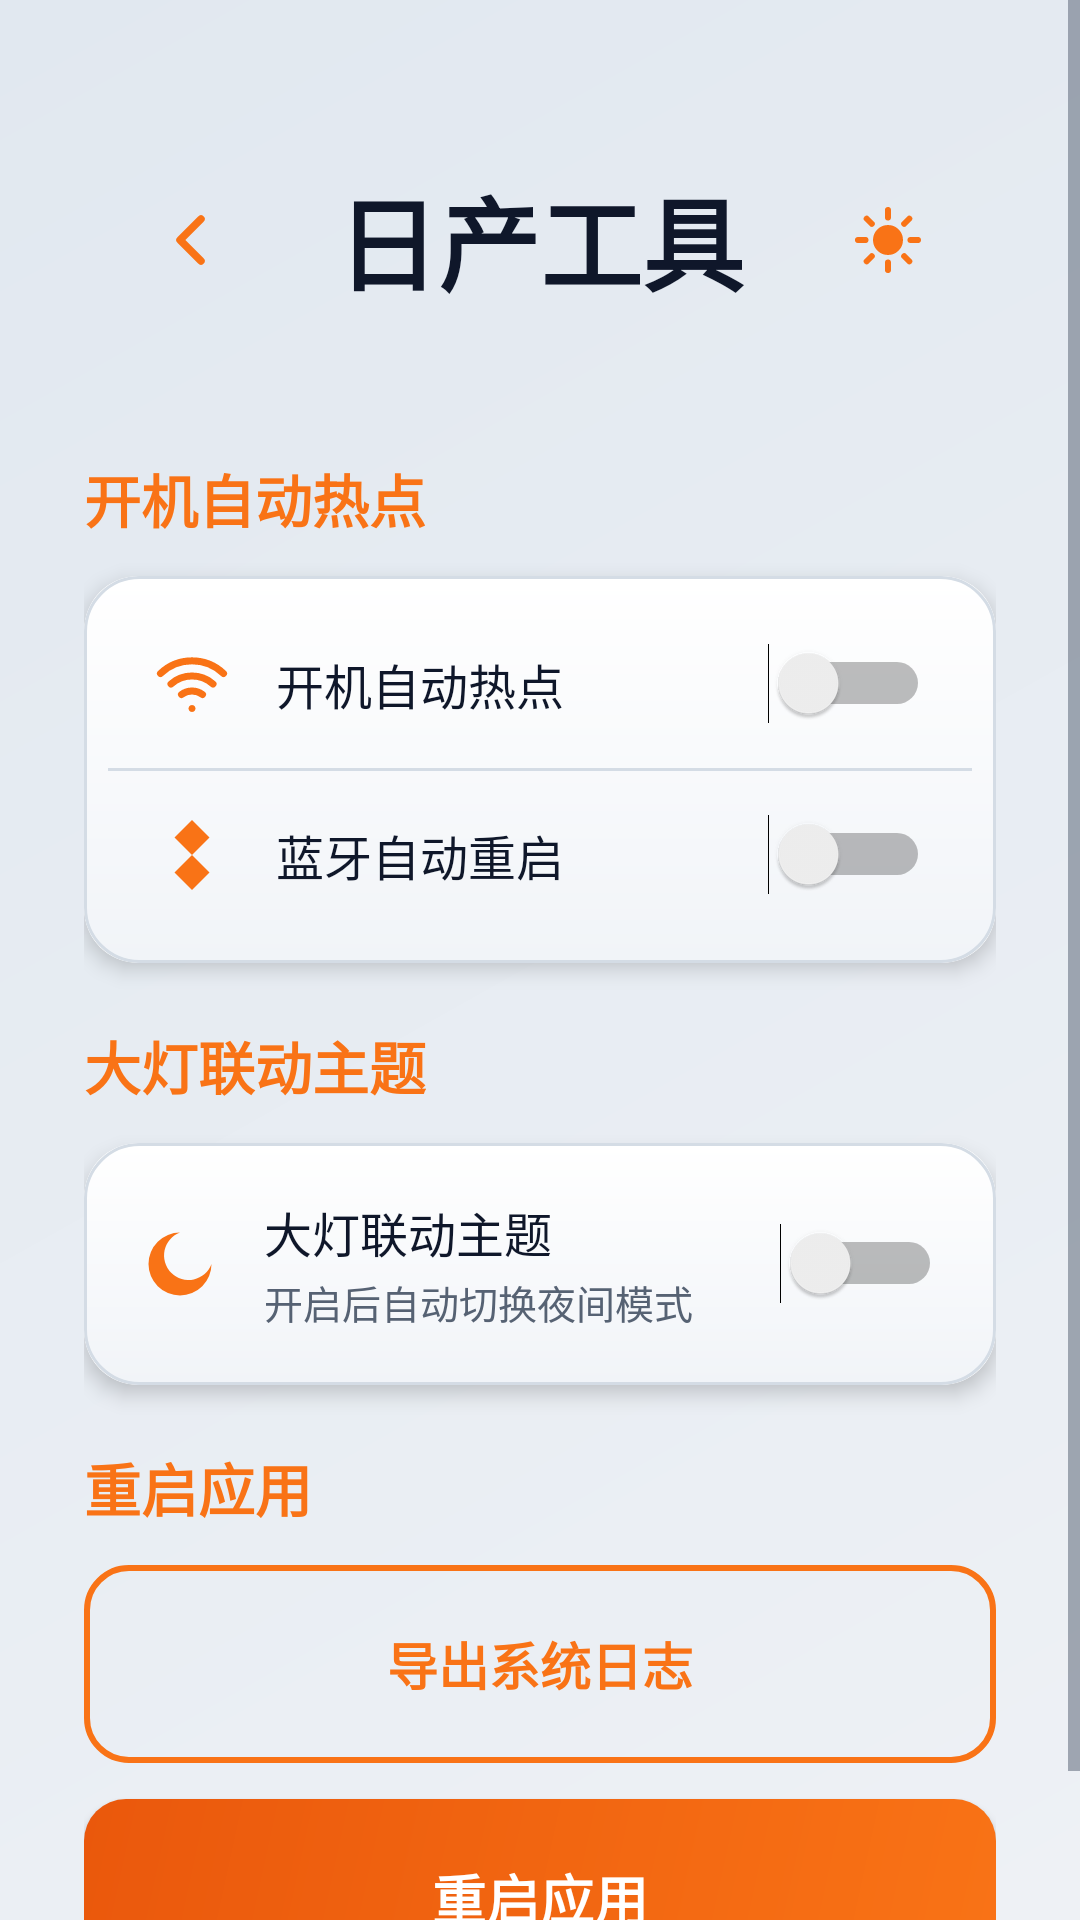

Here is an Android app screen rendered from its layout file. Give the layout XML and the strings, colors and styles it references.
<!-- AndroidManifest.xml: application theme AppTheme -->
<!-- res/layout/activity_nissan_tools.xml -->
<?xml version="1.0" encoding="utf-8"?>
<FrameLayout xmlns:android="http://schemas.android.com/apk/res/android"
    xmlns:app="http://schemas.android.com/apk/res-auto"
    android:layout_width="match_parent"
    android:layout_height="match_parent"
    android:background="@drawable/bg_dashboard">

    <ScrollView
        android:layout_width="match_parent"
        android:layout_height="match_parent"
        android:fillViewport="true">

        <LinearLayout
            android:layout_width="match_parent"
            android:layout_height="wrap_content"
            android:orientation="vertical"
            android:paddingStart="@dimen/activity_horizontal_margin"
            android:paddingEnd="@dimen/activity_horizontal_margin"
            android:paddingTop="@dimen/activity_vertical_margin"
            android:paddingBottom="@dimen/activity_vertical_margin">

            
            <LinearLayout
                android:layout_width="match_parent"
                android:layout_height="@dimen/header_height"
                android:gravity="center_vertical"
                android:orientation="horizontal">

                <ImageButton
                    android:id="@+id/btn_back"
                    android:layout_width="@dimen/min_touch"
                    android:layout_height="@dimen/min_touch"
                    android:background="?attr/selectableItemBackgroundBorderless"
                    android:contentDescription="@string/back"
                    app:srcCompat="@drawable/ic_back"
                    app:tint="@color/color_accent" />

                <TextView
                    android:layout_width="0dp"
                    android:layout_height="wrap_content"
                    android:layout_marginStart="12dp"
                    android:layout_weight="1"
                    android:text="@string/card_nissan_tools"
                    android:textColor="@color/color_text"
                    android:textSize="@dimen/text_app_title"
                    android:textStyle="bold" />

                <ImageButton
                    android:id="@+id/btn_theme_toggle"
                    android:layout_width="@dimen/min_touch"
                    android:layout_height="@dimen/min_touch"
                    android:background="?attr/selectableItemBackgroundBorderless"
                    android:contentDescription="@string/theme_toggle"
                    app:srcCompat="@drawable/ic_sun"
                    app:tint="@color/color_accent" />
            </LinearLayout>

            
            <TextView
                style="@style/SectionTitle"
                android:layout_width="wrap_content"
                android:layout_height="wrap_content"
                android:layout_marginTop="@dimen/gap"
                android:layout_marginBottom="@dimen/gap_small"
                android:text="@string/auto_hotspot" />

            <androidx.cardview.widget.CardView
                android:layout_width="match_parent"
                android:layout_height="wrap_content"
                app:cardCornerRadius="@dimen/card_radius"
                app:cardElevation="4dp">

                <LinearLayout
                    android:layout_width="match_parent"
                    android:layout_height="wrap_content"
                    android:background="@drawable/bg_card"
                    android:orientation="vertical"
                    android:padding="8dp">

                    <LinearLayout
                        android:layout_width="match_parent"
                        android:layout_height="wrap_content"
                        android:gravity="center_vertical"
                        android:orientation="horizontal"
                        android:padding="14dp">

                        <ImageView
                            android:layout_width="28dp"
                            android:layout_height="28dp"
                            android:layout_marginEnd="14dp"
                            app:srcCompat="@drawable/ic_wifi"
                            app:tint="@color/color_accent" />

                        <TextView
                            android:layout_width="0dp"
                            android:layout_height="wrap_content"
                            android:layout_weight="1"
                            android:text="@string/auto_hotspot"
                            android:textColor="@color/color_text"
                            android:textSize="@dimen/text_body" />

                        <Switch
                            android:id="@+id/switch_auto_hotspot"
                            android:layout_width="wrap_content"
                            android:layout_height="wrap_content" />
                    </LinearLayout>

                    <View
                        android:layout_width="match_parent"
                        android:layout_height="1dp"
                        android:background="@color/color_border" />

                    <LinearLayout
                        android:layout_width="match_parent"
                        android:layout_height="wrap_content"
                        android:gravity="center_vertical"
                        android:orientation="horizontal"
                        android:padding="14dp">

                        <ImageView
                            android:layout_width="28dp"
                            android:layout_height="28dp"
                            android:layout_marginEnd="14dp"
                            app:srcCompat="@drawable/ic_bluetooth"
                            app:tint="@color/color_accent" />

                        <TextView
                            android:layout_width="0dp"
                            android:layout_height="wrap_content"
                            android:layout_weight="1"
                            android:text="@string/bluetooth_restart"
                            android:textColor="@color/color_text"
                            android:textSize="@dimen/text_body" />

                        <Switch
                            android:id="@+id/switch_bluetooth_restart"
                            android:layout_width="wrap_content"
                            android:layout_height="wrap_content" />
                    </LinearLayout>
                </LinearLayout>
            </androidx.cardview.widget.CardView>

            
            <TextView
                style="@style/SectionTitle"
                android:layout_width="wrap_content"
                android:layout_height="wrap_content"
                android:layout_marginTop="@dimen/gap"
                android:layout_marginBottom="@dimen/gap_small"
                android:text="@string/headlight_theme" />

            <androidx.cardview.widget.CardView
                android:layout_width="match_parent"
                android:layout_height="wrap_content"
                app:cardCornerRadius="@dimen/card_radius"
                app:cardElevation="4dp">

                <LinearLayout
                    android:layout_width="match_parent"
                    android:layout_height="wrap_content"
                    android:background="@drawable/bg_card"
                    android:gravity="center_vertical"
                    android:orientation="horizontal"
                    android:padding="18dp">

                    <ImageView
                        android:layout_width="28dp"
                        android:layout_height="28dp"
                        android:layout_marginEnd="14dp"
                        app:srcCompat="@drawable/ic_moon"
                        app:tint="@color/color_accent" />

                    <LinearLayout
                        android:layout_width="0dp"
                        android:layout_height="wrap_content"
                        android:layout_weight="1"
                        android:orientation="vertical">

                        <TextView
                            android:layout_width="wrap_content"
                            android:layout_height="wrap_content"
                            android:text="@string/headlight_theme"
                            android:textColor="@color/color_text"
                            android:textSize="@dimen/text_body" />

                        <TextView
                            android:layout_width="wrap_content"
                            android:layout_height="wrap_content"
                            android:layout_marginTop="2dp"
                            android:text="@string/headlight_theme_desc"
                            android:textColor="@color/color_text_secondary"
                            android:textSize="13sp" />
                    </LinearLayout>

                    <Switch
                        android:id="@+id/switch_headlight_theme"
                        android:layout_width="wrap_content"
                        android:layout_height="wrap_content" />
                </LinearLayout>
            </androidx.cardview.widget.CardView>

            
            <TextView
                style="@style/SectionTitle"
                android:layout_width="wrap_content"
                android:layout_height="wrap_content"
                android:layout_marginTop="@dimen/gap"
                android:layout_marginBottom="@dimen/gap_small"
                android:text="@string/restart_app" />

            <Button
                android:id="@+id/btn_export_system_logs"
                style="@style/GhostButton"
                android:layout_width="match_parent"
                android:layout_height="@dimen/button_height"
                android:layout_marginBottom="@dimen/gap_small"
                android:text="@string/export_system_logs" />

            <Button
                android:id="@+id/btn_restart_app"
                style="@style/PrimaryButton"
                android:layout_width="match_parent"
                android:layout_height="@dimen/button_height"
                android:text="@string/restart_app" />
        </LinearLayout>
    </ScrollView>
</FrameLayout>
<!-- resources referenced by this layout -->
<resources>
  <color name="color_accent">#F97316</color>
  <color name="color_border">#D4DCE5</color>
  <color name="color_text">#0F172A</color>
  <color name="color_text_secondary">#566273</color>
  <dimen name="activity_horizontal_margin">28dp</dimen>
  <dimen name="activity_vertical_margin">28dp</dimen>
  <dimen name="button_height">66dp</dimen>
  <dimen name="card_radius">18dp</dimen>
  <dimen name="gap">20dp</dimen>
  <dimen name="gap_small">12dp</dimen>
  <dimen name="header_height">104dp</dimen>
  <dimen name="min_touch">72dp</dimen>
  <dimen name="text_app_title">34sp</dimen>
  <dimen name="text_body">16sp</dimen>
  <!-- drawable bg_card (drawable) -->
  <?xml version="1.0" encoding="utf-8"?>
  <shape xmlns:android="http://schemas.android.com/apk/res/android">
      <gradient
          android:type="linear"
          android:angle="145"
          android:startColor="@color/color_surface"
          android:endColor="@color/color_surface_variant" />
      <corners android:radius="@dimen/card_radius" />
      <stroke
          android:width="1dp"
          android:color="@color/color_border" />
  </shape>
  <!-- drawable bg_dashboard (drawable) -->
  <?xml version="1.0" encoding="utf-8"?>
  <shape xmlns:android="http://schemas.android.com/apk/res/android">
      <gradient
          android:type="linear"
          android:angle="135"
          android:startColor="@color/color_bg"
          android:endColor="@color/color_bg_gradient" />
  </shape>
  <!-- drawable ic_bluetooth (drawable) -->
  <vector xmlns:android="http://schemas.android.com/apk/res/android"
      android:width="24dp"
      android:height="24dp"
      android:viewportWidth="24"
      android:viewportHeight="24">
      <path
          android:fillColor="#FF000000"
          android:pathData="M12,2 L17,7 L12,12 L17,17 L12,22 L7,17 L12,12 L7,7 Z" />
  </vector>
  <!-- drawable ic_moon (drawable) -->
  <vector xmlns:android="http://schemas.android.com/apk/res/android"
      android:width="24dp"
      android:height="24dp"
      android:viewportWidth="24"
      android:viewportHeight="24">
      <path
          android:fillColor="#FF000000"
          android:pathData="M12,3 a9,9 0 1,0 9,9 a7,7 0 1,1 -9,-9 Z" />
  </vector>
  <string name="auto_hotspot">开机自动热点</string>
  <string name="back">返回</string>
  <string name="bluetooth_restart">蓝牙自动重启</string>
  <string name="card_nissan_tools">日产工具</string>
  <string name="export_system_logs">导出系统日志</string>
  <string name="headlight_theme">大灯联动主题</string>
  <string name="headlight_theme_desc">开启后自动切换夜间模式</string>
  <string name="restart_app">重启应用</string>
  <string name="theme_toggle">切换昼夜</string>
  <style name="SectionTitle">
          <item name="android:textSize">19sp</item>
          <item name="android:textColor">@color/color_accent</item>
          <item name="android:textStyle">bold</item>
      </style>
  <color name="color_surface">#FFFFFF</color>
  <color name="color_surface_variant">#F1F4F8</color>
  <color name="color_bg">#EEF1F5</color>
  <color name="color_bg_gradient">#E1E8F0</color>
  <!-- drawable bg_button_ghost (drawable) -->
  <?xml version="1.0" encoding="utf-8"?>
  <shape xmlns:android="http://schemas.android.com/apk/res/android">
      <solid android:color="@android:color/transparent" />
      <corners android:radius="14dp" />
      <stroke
          android:width="2dp"
          android:color="@color/color_accent" />
  </shape>
  <!-- drawable bg_button_primary (drawable) -->
  <?xml version="1.0" encoding="utf-8"?>
  <shape xmlns:android="http://schemas.android.com/apk/res/android">
      <gradient
          android:type="linear"
          android:angle="135"
          android:startColor="@color/color_accent"
          android:endColor="@color/color_accent_dark" />
      <corners android:radius="14dp" />
  </shape>
  <color name="color_on_accent">#FFFFFF</color>
  <color name="color_accent_dark">#EA580C</color>
</resources>
